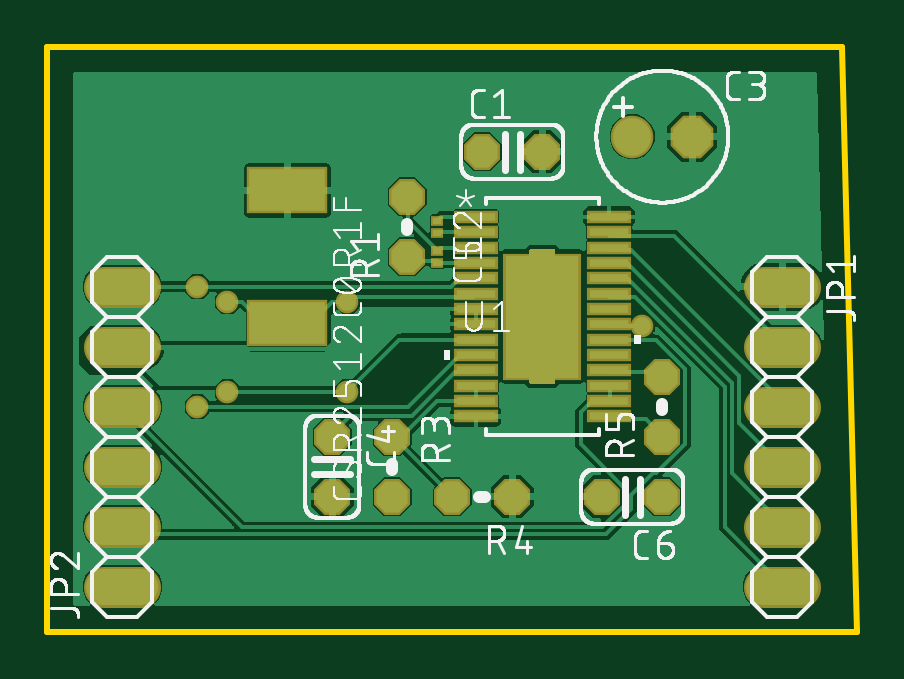
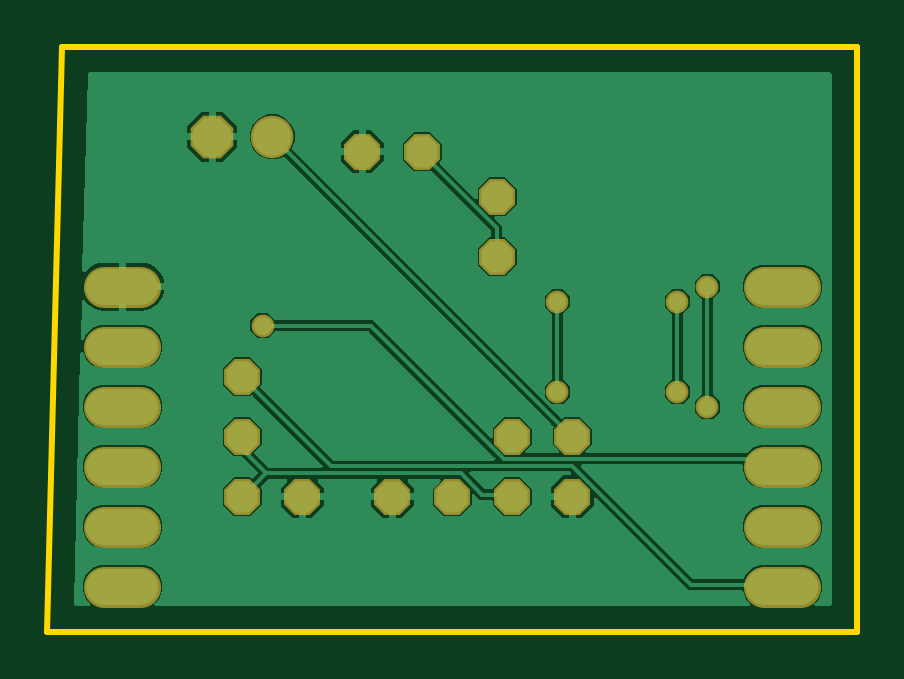
Circuit board: 7 layer files. Board 34.3 x 24.8 mm.
- bottom_copper: copper_bottom.gbr (41890 bytes)
- top_copper: copper_top.gbr (61593 bytes)
- outline: profile.gbr (231 bytes)
- top_silk: silkscreen_top.gbr (84079 bytes)
- bottom_mask: soldermask_bottom.gbr (1263 bytes)
- top_mask: soldermask_top.gbr (5186 bytes)
- paste: solderpaste_top.gbr (6183 bytes)

=== bottom_copper: copper_bottom.gbr (41890 bytes, source omitted) ===
=== top_copper: copper_top.gbr (61593 bytes, source omitted) ===
=== outline: profile.gbr ===
G04 EAGLE Gerber RS-274X export*
G75*
%MOMM*%
%FSLAX34Y34*%
%LPD*%
%IN*%
%IPPOS*%
%AMOC8*
5,1,8,0,0,1.08239X$1,22.5*%
G01*
%ADD10C,0.254000*%


D10*
X-6350Y0D02*
X336550Y0D01*
X330200Y247650D01*
X-6350Y247650D01*
X-6350Y0D01*
M02*

=== top_silk: silkscreen_top.gbr (84079 bytes, source omitted) ===
=== bottom_mask: soldermask_bottom.gbr ===
G04 EAGLE Gerber RS-274X export*
G75*
%MOMM*%
%FSLAX34Y34*%
%LPD*%
%INSoldermask Bottom*%
%IPPOS*%
%AMOC8*
5,1,8,0,0,1.08239X$1,22.5*%
G01*
%ADD10P,1.951982X8X22.500000*%
%ADD11C,1.803400*%
%ADD12P,1.649562X8X202.500000*%
%ADD13P,1.649562X8X22.500000*%
%ADD14P,1.649562X8X292.500000*%
%ADD15P,1.649562X8X112.500000*%
%ADD16C,1.727200*%
%ADD17C,0.959600*%


D10*
X266700Y209550D03*
D11*
X241300Y209550D03*
D12*
X254000Y57150D03*
X228600Y57150D03*
D13*
X177800Y203200D03*
X203200Y203200D03*
D14*
X114300Y82550D03*
X114300Y57150D03*
D15*
X146050Y158750D03*
X146050Y184150D03*
X254000Y82550D03*
X254000Y107950D03*
D14*
X139700Y82550D03*
X139700Y57150D03*
D12*
X190500Y57150D03*
X165100Y57150D03*
D16*
X297180Y146050D02*
X312420Y146050D01*
X312420Y120650D02*
X297180Y120650D01*
X297180Y95250D02*
X312420Y95250D01*
X312420Y69850D02*
X297180Y69850D01*
X297180Y44450D02*
X312420Y44450D01*
X312420Y19050D02*
X297180Y19050D01*
X33020Y19050D02*
X17780Y19050D01*
X17780Y44450D02*
X33020Y44450D01*
X33020Y69850D02*
X17780Y69850D01*
X17780Y95250D02*
X33020Y95250D01*
X33020Y120650D02*
X17780Y120650D01*
X17780Y146050D02*
X33020Y146050D01*
D17*
X120650Y101600D03*
X120650Y139700D03*
X69850Y101600D03*
X69850Y139700D03*
X57150Y146050D03*
X57150Y95250D03*
X245364Y129540D03*
M02*

=== top_mask: soldermask_top.gbr ===
G04 EAGLE Gerber RS-274X export*
G75*
%MOMM*%
%FSLAX34Y34*%
%LPD*%
%INSoldermask Top*%
%IPPOS*%
%AMOC8*
5,1,8,0,0,1.08239X$1,22.5*%
G01*
%ADD10P,1.951982X8X22.500000*%
%ADD11C,1.803400*%
%ADD12P,1.649562X8X202.500000*%
%ADD13P,1.649562X8X22.500000*%
%ADD14P,1.649562X8X292.500000*%
%ADD15P,1.649562X8X112.500000*%
%ADD16R,1.868400X0.568000*%
%ADD17R,3.303200X5.383200*%
%ADD18C,1.727200*%
%ADD19R,3.403200X2.003200*%
%ADD20R,0.553200X0.453200*%
%ADD21C,0.959600*%

G36*
X207970Y158492D02*
X207970Y158492D01*
X207989Y158490D01*
X208091Y158512D01*
X208193Y158529D01*
X208210Y158538D01*
X208230Y158542D01*
X208319Y158595D01*
X208410Y158644D01*
X208424Y158658D01*
X208441Y158668D01*
X208508Y158747D01*
X208580Y158822D01*
X208588Y158840D01*
X208601Y158855D01*
X208640Y158951D01*
X208683Y159045D01*
X208685Y159065D01*
X208693Y159083D01*
X208711Y159250D01*
X208711Y161250D01*
X208708Y161270D01*
X208710Y161289D01*
X208688Y161391D01*
X208672Y161493D01*
X208662Y161510D01*
X208658Y161530D01*
X208605Y161619D01*
X208556Y161710D01*
X208542Y161724D01*
X208532Y161741D01*
X208453Y161808D01*
X208378Y161880D01*
X208360Y161888D01*
X208345Y161901D01*
X208249Y161940D01*
X208155Y161983D01*
X208135Y161985D01*
X208117Y161993D01*
X207950Y162011D01*
X198450Y162011D01*
X198430Y162008D01*
X198411Y162010D01*
X198309Y161988D01*
X198207Y161972D01*
X198190Y161962D01*
X198170Y161958D01*
X198081Y161905D01*
X197990Y161856D01*
X197976Y161842D01*
X197959Y161832D01*
X197892Y161753D01*
X197821Y161678D01*
X197812Y161660D01*
X197799Y161645D01*
X197760Y161549D01*
X197717Y161455D01*
X197715Y161435D01*
X197707Y161417D01*
X197689Y161250D01*
X197689Y159250D01*
X197692Y159230D01*
X197690Y159211D01*
X197712Y159109D01*
X197729Y159007D01*
X197738Y158990D01*
X197742Y158970D01*
X197795Y158881D01*
X197844Y158790D01*
X197858Y158776D01*
X197868Y158759D01*
X197947Y158692D01*
X198022Y158621D01*
X198040Y158612D01*
X198055Y158599D01*
X198151Y158560D01*
X198245Y158517D01*
X198265Y158515D01*
X198283Y158507D01*
X198450Y158489D01*
X207950Y158489D01*
X207970Y158492D01*
G37*
G36*
X207970Y104692D02*
X207970Y104692D01*
X207989Y104690D01*
X208091Y104712D01*
X208193Y104729D01*
X208210Y104738D01*
X208230Y104742D01*
X208319Y104795D01*
X208410Y104844D01*
X208424Y104858D01*
X208441Y104868D01*
X208508Y104947D01*
X208580Y105022D01*
X208588Y105040D01*
X208601Y105055D01*
X208640Y105151D01*
X208683Y105245D01*
X208685Y105265D01*
X208693Y105283D01*
X208711Y105450D01*
X208711Y107450D01*
X208708Y107470D01*
X208710Y107489D01*
X208688Y107591D01*
X208672Y107693D01*
X208662Y107710D01*
X208658Y107730D01*
X208605Y107819D01*
X208556Y107910D01*
X208542Y107924D01*
X208532Y107941D01*
X208453Y108008D01*
X208378Y108080D01*
X208360Y108088D01*
X208345Y108101D01*
X208249Y108140D01*
X208155Y108183D01*
X208135Y108185D01*
X208117Y108193D01*
X207950Y108211D01*
X198450Y108211D01*
X198430Y108208D01*
X198411Y108210D01*
X198309Y108188D01*
X198207Y108172D01*
X198190Y108162D01*
X198170Y108158D01*
X198081Y108105D01*
X197990Y108056D01*
X197976Y108042D01*
X197959Y108032D01*
X197892Y107953D01*
X197821Y107878D01*
X197812Y107860D01*
X197799Y107845D01*
X197760Y107749D01*
X197717Y107655D01*
X197715Y107635D01*
X197707Y107617D01*
X197689Y107450D01*
X197689Y105450D01*
X197692Y105430D01*
X197690Y105411D01*
X197712Y105309D01*
X197729Y105207D01*
X197738Y105190D01*
X197742Y105170D01*
X197795Y105081D01*
X197844Y104990D01*
X197858Y104976D01*
X197868Y104959D01*
X197947Y104892D01*
X198022Y104821D01*
X198040Y104812D01*
X198055Y104799D01*
X198151Y104760D01*
X198245Y104717D01*
X198265Y104715D01*
X198283Y104707D01*
X198450Y104689D01*
X207950Y104689D01*
X207970Y104692D01*
G37*
D10*
X266700Y209550D03*
D11*
X241300Y209550D03*
D12*
X254000Y57150D03*
X228600Y57150D03*
D13*
X177800Y203200D03*
X203200Y203200D03*
D14*
X114300Y82550D03*
X114300Y57150D03*
D15*
X146050Y158750D03*
X146050Y184150D03*
X254000Y82550D03*
X254000Y107950D03*
D14*
X139700Y82550D03*
X139700Y57150D03*
D12*
X190500Y57150D03*
X165100Y57150D03*
D16*
X175006Y175601D03*
X175006Y169101D03*
X175006Y162601D03*
X175006Y156100D03*
X175006Y149600D03*
X175006Y143100D03*
X175006Y136600D03*
X175006Y130100D03*
X175006Y123600D03*
X175006Y117100D03*
X175006Y110600D03*
X175006Y104100D03*
X175006Y97599D03*
X175006Y91099D03*
X231394Y91099D03*
X231394Y97599D03*
X231394Y104100D03*
X231394Y110600D03*
X231394Y117100D03*
X231394Y123600D03*
X231394Y130100D03*
X231394Y136600D03*
X231394Y143100D03*
X231394Y149600D03*
X231394Y156100D03*
X231394Y162601D03*
X231394Y169101D03*
X231394Y175601D03*
D17*
X203200Y133350D03*
D18*
X297180Y146050D02*
X312420Y146050D01*
X312420Y120650D02*
X297180Y120650D01*
X297180Y95250D02*
X312420Y95250D01*
X312420Y69850D02*
X297180Y69850D01*
X297180Y44450D02*
X312420Y44450D01*
X312420Y19050D02*
X297180Y19050D01*
X33020Y19050D02*
X17780Y19050D01*
X17780Y44450D02*
X33020Y44450D01*
X33020Y69850D02*
X17780Y69850D01*
X17780Y95250D02*
X33020Y95250D01*
X33020Y120650D02*
X17780Y120650D01*
X17780Y146050D02*
X33020Y146050D01*
D19*
X95250Y186750D03*
X95250Y130750D03*
D20*
X158750Y173950D03*
X158750Y168950D03*
X158750Y161250D03*
X158750Y156250D03*
D21*
X120650Y101600D03*
X120650Y139700D03*
X69850Y101600D03*
X69850Y139700D03*
X57150Y146050D03*
X57150Y95250D03*
X245364Y129540D03*
M02*

=== paste: solderpaste_top.gbr ===
G04 EAGLE Gerber RS-274X export*
G75*
%MOMM*%
%FSLAX34Y34*%
%LPD*%
%INSolderpaste Top*%
%IPPOS*%
%AMOC8*
5,1,8,0,0,1.08239X$1,22.5*%
G01*
%ADD10R,1.665200X0.364800*%
%ADD11R,3.100000X5.180000*%
%ADD12R,3.200000X1.800000*%
%ADD13R,0.350000X0.250000*%

G36*
X217702Y147175D02*
X217702Y147175D01*
X217704Y147174D01*
X217747Y147194D01*
X217791Y147212D01*
X217791Y147214D01*
X217793Y147215D01*
X217826Y147300D01*
X217826Y158250D01*
X217825Y158252D01*
X217826Y158254D01*
X217806Y158297D01*
X217788Y158341D01*
X217786Y158341D01*
X217785Y158343D01*
X217700Y158376D01*
X204200Y158376D01*
X204198Y158375D01*
X204196Y158376D01*
X204153Y158356D01*
X204109Y158338D01*
X204109Y158336D01*
X204107Y158335D01*
X204074Y158250D01*
X204074Y147300D01*
X204075Y147298D01*
X204074Y147296D01*
X204094Y147253D01*
X204112Y147209D01*
X204114Y147209D01*
X204115Y147207D01*
X204200Y147174D01*
X217700Y147174D01*
X217702Y147175D01*
G37*
G36*
X202202Y147175D02*
X202202Y147175D01*
X202204Y147174D01*
X202247Y147194D01*
X202291Y147212D01*
X202291Y147214D01*
X202293Y147215D01*
X202326Y147300D01*
X202326Y158250D01*
X202325Y158252D01*
X202326Y158254D01*
X202306Y158297D01*
X202288Y158341D01*
X202286Y158341D01*
X202285Y158343D01*
X202200Y158376D01*
X188700Y158376D01*
X188698Y158375D01*
X188696Y158376D01*
X188653Y158356D01*
X188609Y158338D01*
X188609Y158336D01*
X188607Y158335D01*
X188574Y158250D01*
X188574Y147300D01*
X188575Y147298D01*
X188574Y147296D01*
X188594Y147253D01*
X188612Y147209D01*
X188614Y147209D01*
X188615Y147207D01*
X188700Y147174D01*
X202200Y147174D01*
X202202Y147175D01*
G37*
G36*
X217702Y134225D02*
X217702Y134225D01*
X217704Y134224D01*
X217747Y134244D01*
X217791Y134262D01*
X217791Y134264D01*
X217793Y134265D01*
X217826Y134350D01*
X217826Y145300D01*
X217825Y145302D01*
X217826Y145304D01*
X217806Y145347D01*
X217788Y145391D01*
X217786Y145391D01*
X217785Y145393D01*
X217700Y145426D01*
X204200Y145426D01*
X204198Y145425D01*
X204196Y145426D01*
X204153Y145406D01*
X204109Y145388D01*
X204109Y145386D01*
X204107Y145385D01*
X204074Y145300D01*
X204074Y134350D01*
X204075Y134348D01*
X204074Y134346D01*
X204094Y134303D01*
X204112Y134259D01*
X204114Y134259D01*
X204115Y134257D01*
X204200Y134224D01*
X217700Y134224D01*
X217702Y134225D01*
G37*
G36*
X202202Y134225D02*
X202202Y134225D01*
X202204Y134224D01*
X202247Y134244D01*
X202291Y134262D01*
X202291Y134264D01*
X202293Y134265D01*
X202326Y134350D01*
X202326Y145300D01*
X202325Y145302D01*
X202326Y145304D01*
X202306Y145347D01*
X202288Y145391D01*
X202286Y145391D01*
X202285Y145393D01*
X202200Y145426D01*
X188700Y145426D01*
X188698Y145425D01*
X188696Y145426D01*
X188653Y145406D01*
X188609Y145388D01*
X188609Y145386D01*
X188607Y145385D01*
X188574Y145300D01*
X188574Y134350D01*
X188575Y134348D01*
X188574Y134346D01*
X188594Y134303D01*
X188612Y134259D01*
X188614Y134259D01*
X188615Y134257D01*
X188700Y134224D01*
X202200Y134224D01*
X202202Y134225D01*
G37*
G36*
X217702Y121275D02*
X217702Y121275D01*
X217704Y121274D01*
X217747Y121294D01*
X217791Y121312D01*
X217791Y121314D01*
X217793Y121315D01*
X217826Y121400D01*
X217826Y132350D01*
X217825Y132352D01*
X217826Y132354D01*
X217806Y132397D01*
X217788Y132441D01*
X217786Y132441D01*
X217785Y132443D01*
X217700Y132476D01*
X204200Y132476D01*
X204198Y132475D01*
X204196Y132476D01*
X204153Y132456D01*
X204109Y132438D01*
X204109Y132436D01*
X204107Y132435D01*
X204074Y132350D01*
X204074Y121400D01*
X204075Y121398D01*
X204074Y121396D01*
X204094Y121353D01*
X204112Y121309D01*
X204114Y121309D01*
X204115Y121307D01*
X204200Y121274D01*
X217700Y121274D01*
X217702Y121275D01*
G37*
G36*
X202202Y121275D02*
X202202Y121275D01*
X202204Y121274D01*
X202247Y121294D01*
X202291Y121312D01*
X202291Y121314D01*
X202293Y121315D01*
X202326Y121400D01*
X202326Y132350D01*
X202325Y132352D01*
X202326Y132354D01*
X202306Y132397D01*
X202288Y132441D01*
X202286Y132441D01*
X202285Y132443D01*
X202200Y132476D01*
X188700Y132476D01*
X188698Y132475D01*
X188696Y132476D01*
X188653Y132456D01*
X188609Y132438D01*
X188609Y132436D01*
X188607Y132435D01*
X188574Y132350D01*
X188574Y121400D01*
X188575Y121398D01*
X188574Y121396D01*
X188594Y121353D01*
X188612Y121309D01*
X188614Y121309D01*
X188615Y121307D01*
X188700Y121274D01*
X202200Y121274D01*
X202202Y121275D01*
G37*
G36*
X217702Y108325D02*
X217702Y108325D01*
X217704Y108324D01*
X217747Y108344D01*
X217791Y108362D01*
X217791Y108364D01*
X217793Y108365D01*
X217826Y108450D01*
X217826Y119400D01*
X217825Y119402D01*
X217826Y119404D01*
X217806Y119447D01*
X217788Y119491D01*
X217786Y119491D01*
X217785Y119493D01*
X217700Y119526D01*
X204200Y119526D01*
X204198Y119525D01*
X204196Y119526D01*
X204153Y119506D01*
X204109Y119488D01*
X204109Y119486D01*
X204107Y119485D01*
X204074Y119400D01*
X204074Y108450D01*
X204075Y108448D01*
X204074Y108446D01*
X204094Y108403D01*
X204112Y108359D01*
X204114Y108359D01*
X204115Y108357D01*
X204200Y108324D01*
X217700Y108324D01*
X217702Y108325D01*
G37*
G36*
X202202Y108325D02*
X202202Y108325D01*
X202204Y108324D01*
X202247Y108344D01*
X202291Y108362D01*
X202291Y108364D01*
X202293Y108365D01*
X202326Y108450D01*
X202326Y119400D01*
X202325Y119402D01*
X202326Y119404D01*
X202306Y119447D01*
X202288Y119491D01*
X202286Y119491D01*
X202285Y119493D01*
X202200Y119526D01*
X188700Y119526D01*
X188698Y119525D01*
X188696Y119526D01*
X188653Y119506D01*
X188609Y119488D01*
X188609Y119486D01*
X188607Y119485D01*
X188574Y119400D01*
X188574Y108450D01*
X188575Y108448D01*
X188574Y108446D01*
X188594Y108403D01*
X188612Y108359D01*
X188614Y108359D01*
X188615Y108357D01*
X188700Y108324D01*
X202200Y108324D01*
X202202Y108325D01*
G37*
D10*
X175006Y175601D03*
X175006Y169101D03*
X175006Y162601D03*
X175006Y156100D03*
X175006Y149600D03*
X175006Y143100D03*
X175006Y136600D03*
X175006Y130100D03*
X175006Y123600D03*
X175006Y117100D03*
X175006Y110600D03*
X175006Y104100D03*
X175006Y97599D03*
X175006Y91099D03*
X231394Y91099D03*
X231394Y97599D03*
X231394Y104100D03*
X231394Y110600D03*
X231394Y117100D03*
X231394Y123600D03*
X231394Y130100D03*
X231394Y136600D03*
X231394Y143100D03*
X231394Y149600D03*
X231394Y156100D03*
X231394Y162601D03*
X231394Y169101D03*
X231394Y175601D03*
D11*
X203200Y133350D03*
D12*
X95250Y186750D03*
X95250Y130750D03*
D13*
X158750Y173950D03*
X158750Y168950D03*
X158750Y161250D03*
X158750Y156250D03*
M02*

